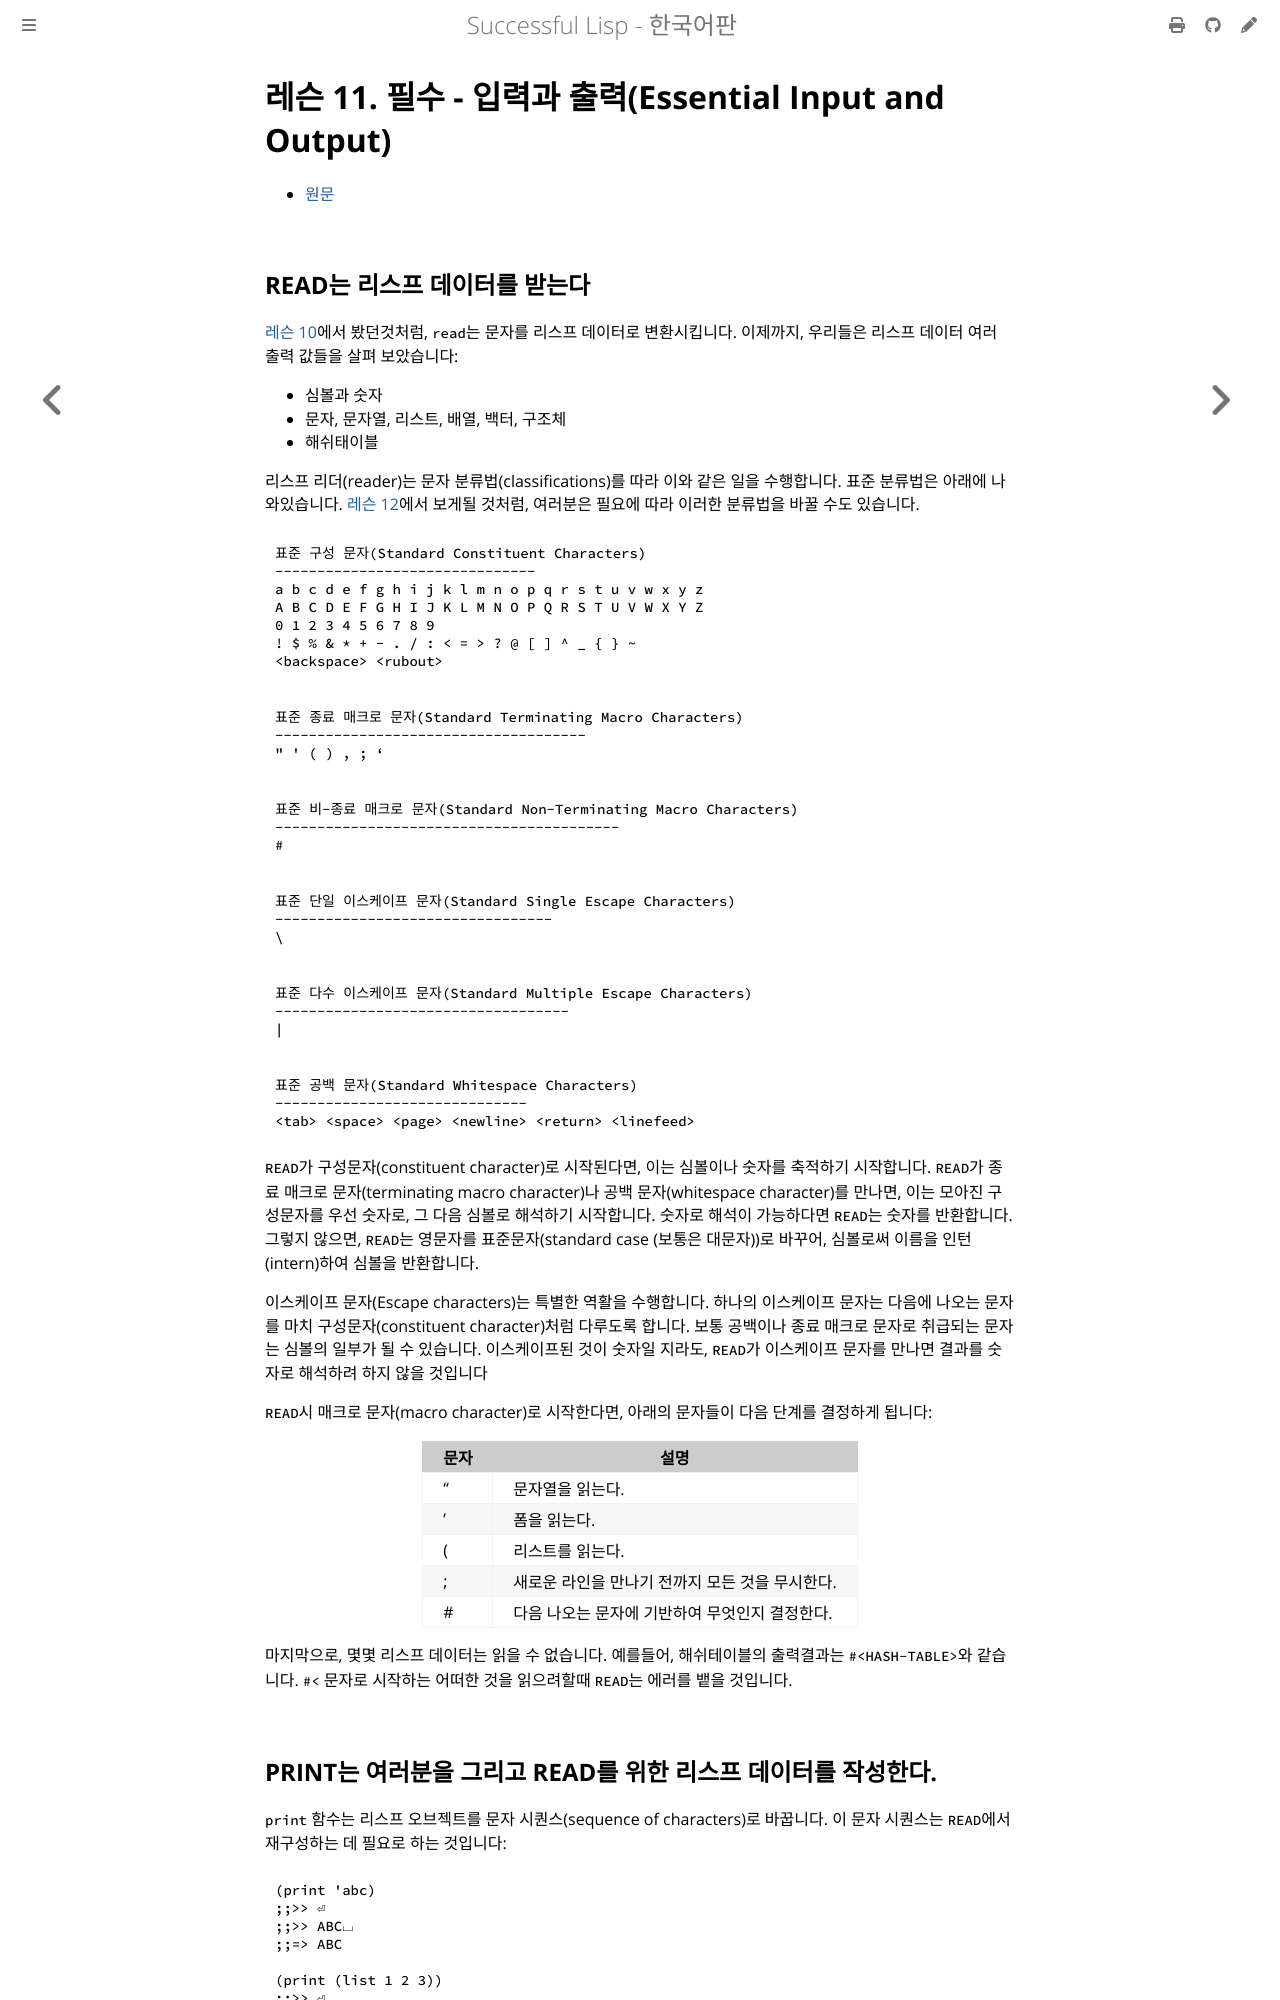

repository: lispkorea/successful-lisp-kr · page: ch03/lesson_11.html · generator: mdbook

# 레슨 11. 필수 - 입력과 출력(Essential Input and Output)

- [원문](https://dept-info.labri.fr/~strandh/Teaching/MTP/Common/David-Lamkins/chapter03-11.html)


## READ는 리스프 데이터를 받는다

 [레슨 10](./lesson_10.md)에서 봤던것처럼, `read`는 문자를 리스프 데이터로 변환시킵니다. 이제까지, 우리들은 리스프 데이터 여러 출력 값들을 살펴 보았습니다:

- 심볼과 숫자
- 문자, 문자열, 리스트, 배열, 백터, 구조체
- 해쉬태이블

 리스프 리더(reader)는 문자 분류법(classifications)를 따라 이와 같은 일을 수행합니다. 표준 분류법은 아래에 나와있습니다. [레슨 12](./lesson_12.md)에서 보게될 것처럼, 여러분은 필요에 따라 이러한 분류법을 바꿀 수도 있습니다.

``` txt
표준 구성 문자(Standard Constituent Characters)
-------------------------------
a b c d e f g h i j k l m n o p q r s t u v w x y z
A B C D E F G H I J K L M N O P Q R S T U V W X Y Z
0 1 2 3 4 5 6 7 8 9
! $ % & * + - . / : < = > ? @ [ ] ^ _ { } ~
<backspace> <rubout>


표준 종료 매크로 문자(Standard Terminating Macro Characters)
-------------------------------------
" ' ( ) , ; ‘


표준 비-종료 매크로 문자(Standard Non-Terminating Macro Characters)
-----------------------------------------
#


표준 단일 이스케이프 문자(Standard Single Escape Characters)
---------------------------------
\


표준 다수 이스케이프 문자(Standard Multiple Escape Characters)
-----------------------------------
|


표준 공백 문자(Standard Whitespace Characters)
------------------------------
<tab> <space> <page> <newline> <return> <linefeed>
```

 `READ`가 구성문자(constituent character)로 시작된다면, 이는 심볼이나 숫자를 축적하기 시작합니다. `READ`가 종료 매크로 문자(terminating macro character)나 공백 문자(whitespace character)를 만나면, 이는 모아진 구성문자를 우선 숫자로, 그 다음 심볼로 해석하기 시작합니다. 숫자로 해석이 가능하다면 `READ`는 숫자를 반환합니다. 그렇지 않으면, `READ`는 영문자를 표준문자(standard case (보통은 대문자))로 바꾸어, 심볼로써 이름을 인턴(intern)하여 심볼을 반환합니다.

 이스케이프 문자(Escape characters)는 특별한 역활을 수행합니다. 하나의 이스케이프 문자는 다음에 나오는 문자를 마치 구성문자(constituent character)처럼 다루도록 합니다. 보통 공백이나 종료 매크로 문자로 취급되는 문자는 심볼의 일부가 될 수 있습니다. 이스케이프된 것이 숫자일 지라도, `READ`가 이스케이프 문자를 만나면 결과를 숫자로 해석하려 하지 않을 것입니다

 `READ`시 매크로 문자(macro character)로 시작한다면, 아래의 문자들이 다음 단계를 결정하게 됩니다:

| 문자 | 설명                                            |
| ---- | ----------------------------------------------- |
| "    | 문자열을 읽는다.                                |
| '    | 폼을 읽는다.                                    |
| (    | 리스트를 읽는다.                                |
| ;    | 새로운 라인을 만나기 전까지 모든 것을 무시한다. |
| #    | 다음 나오는 문자에 기반하여 무엇인지 결정한다.  |

 마지막으로, 몇몇 리스프 데이터는 읽을 수 없습니다. 예를들어, 해쉬테이블의 출력결과는 `#<HASH-TABLE>`와 같습니다. `#<` 문자로 시작하는 어떠한 것을 읽으려할때 `READ`는 에러를 뱉을 것입니다.
